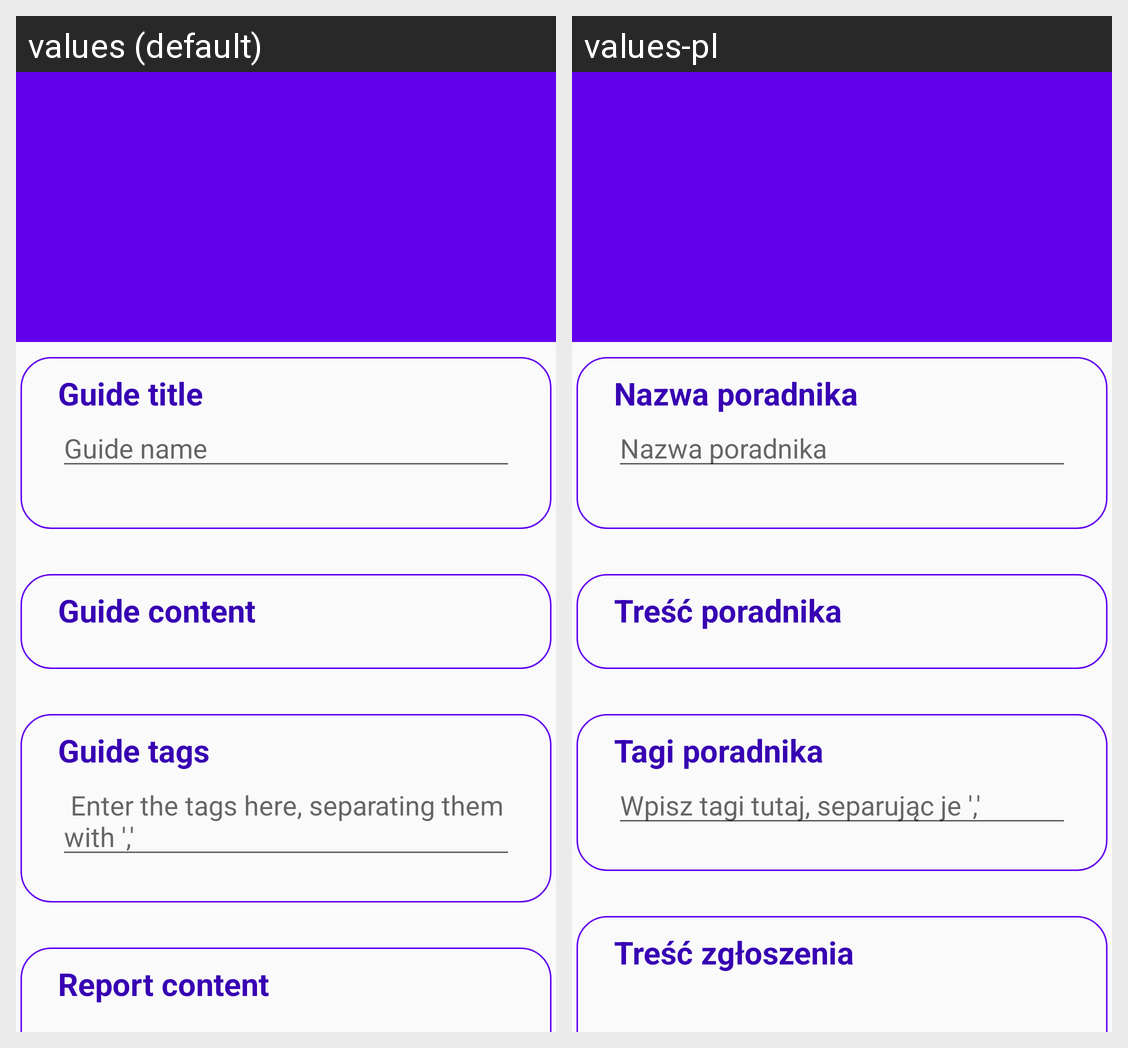

Locale-by-locale string values for the Android screen shown in this grid:
Android screen res/layout/activity_single_reported_guide.xml rendered under 2 locales, left to right: values (default), values-pl. Device: Nexus 5 (rendered at 1080×1920; each locale shown at half size, 540×960, under a caption strip naming it); theme AppTheme.
Strings drawn on this screen, with the default value and each locale's value (text and hints the layout hard-codes, and strings that could not be matched under every locale, appear in the picture but are not listed):

guide_title
  values: Guide title
  values-pl: Nazwa poradnika

guide_name
  values: Guide name
  values-pl: Nazwa poradnika

guide_content
  values: Guide content
  values-pl: Treść poradnika

guide_tags
  values: Guide tags
  values-pl: Tagi poradnika

hint_add_tag
  values:  Enter the tags here, separating them with ','
  values-pl: Wpisz tagi tutaj, separując je ','

guide_report
  values: Report content
  values-pl: Treść zgłoszenia
